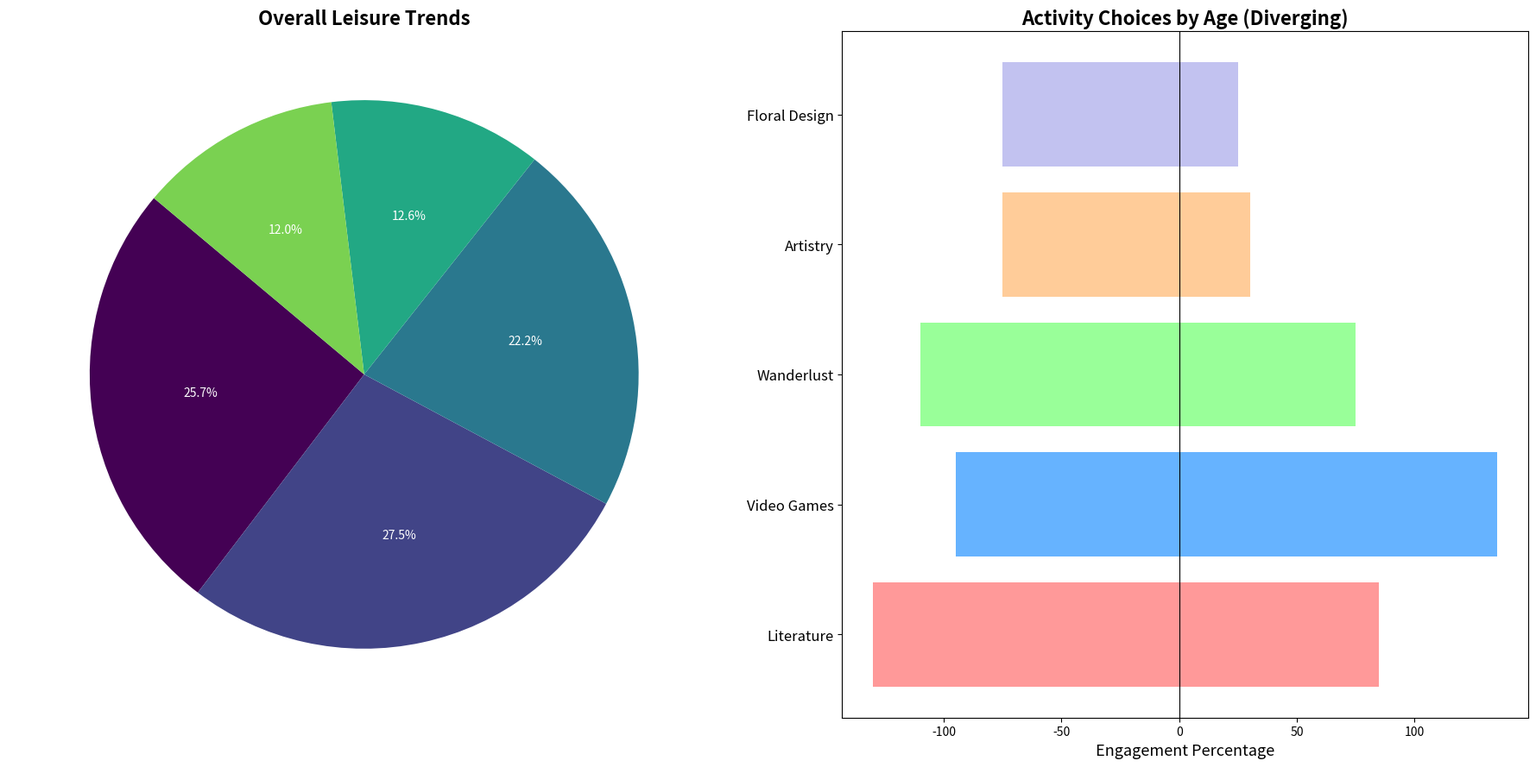

Write Python code to recreate this figure.
import matplotlib.pyplot as plt
import numpy as np

age_groups = ['Teens', 'Youngsters', 'Young Inhabitants', 'Grown-ups', 'Midlifers', 'Elders']
hobbies = ['Literature', 'Video Games', 'Wanderlust', 'Artistry', 'Floral Design']

data = np.array([
    [15, 25, 30, 5, 10],   # Teens
    [30, 50, 20, 10, 5],   # Youngsters
    [40, 60, 25, 15, 10],  # Young Inhabitants
    [50, 40, 30, 20, 15],  # Grown-ups
    [45, 30, 40, 25, 20],  # Midlifers
    [35, 25, 40, 30, 40]   # Elders
])

fig, axes = plt.subplots(nrows=1, ncols=2, figsize=(18, 9))

total_hobby_counts = data.sum(axis=0)
colors_pie = plt.cm.viridis(np.arange(5)/5.)
axes[0].pie(total_hobby_counts, labels=hobbies, autopct='%1.1f%%', startangle=140, colors=colors_pie,
            wedgeprops=dict(edgecolor=None), textprops=dict(color="white"))

axes[0].set_title('Overall Leisure Trends', fontsize=16, fontweight='bold')

bar_width = 0.35
colors = ['#ff9999','#66b3ff','#99ff99','#ffcc99','#c2c2f0']

for i, hobby in enumerate(hobbies):
    positive_values = [data[j, i] if j < len(data) / 2 else 0 for j in range(len(data))]
    negative_values = [-data[j, i] if j >= len(data) / 2 else 0 for j in range(len(data))]

    axes[1].barh(i, np.sum(positive_values), color=colors[i], left=0, align='center')
    axes[1].barh(i, np.sum(negative_values), color=colors[i], left=0, align='center')

axes[1].set_yticks(np.arange(len(hobbies)))
axes[1].set_yticklabels(hobbies, fontsize=12)
axes[1].set_xlabel('Engagement Percentage', fontsize=13)
axes[1].set_title('Activity Choices by Age (Diverging)', fontsize=16, fontweight='bold')
axes[1].axvline(0, color='black', linewidth=0.8)

plt.tight_layout()
plt.show()
